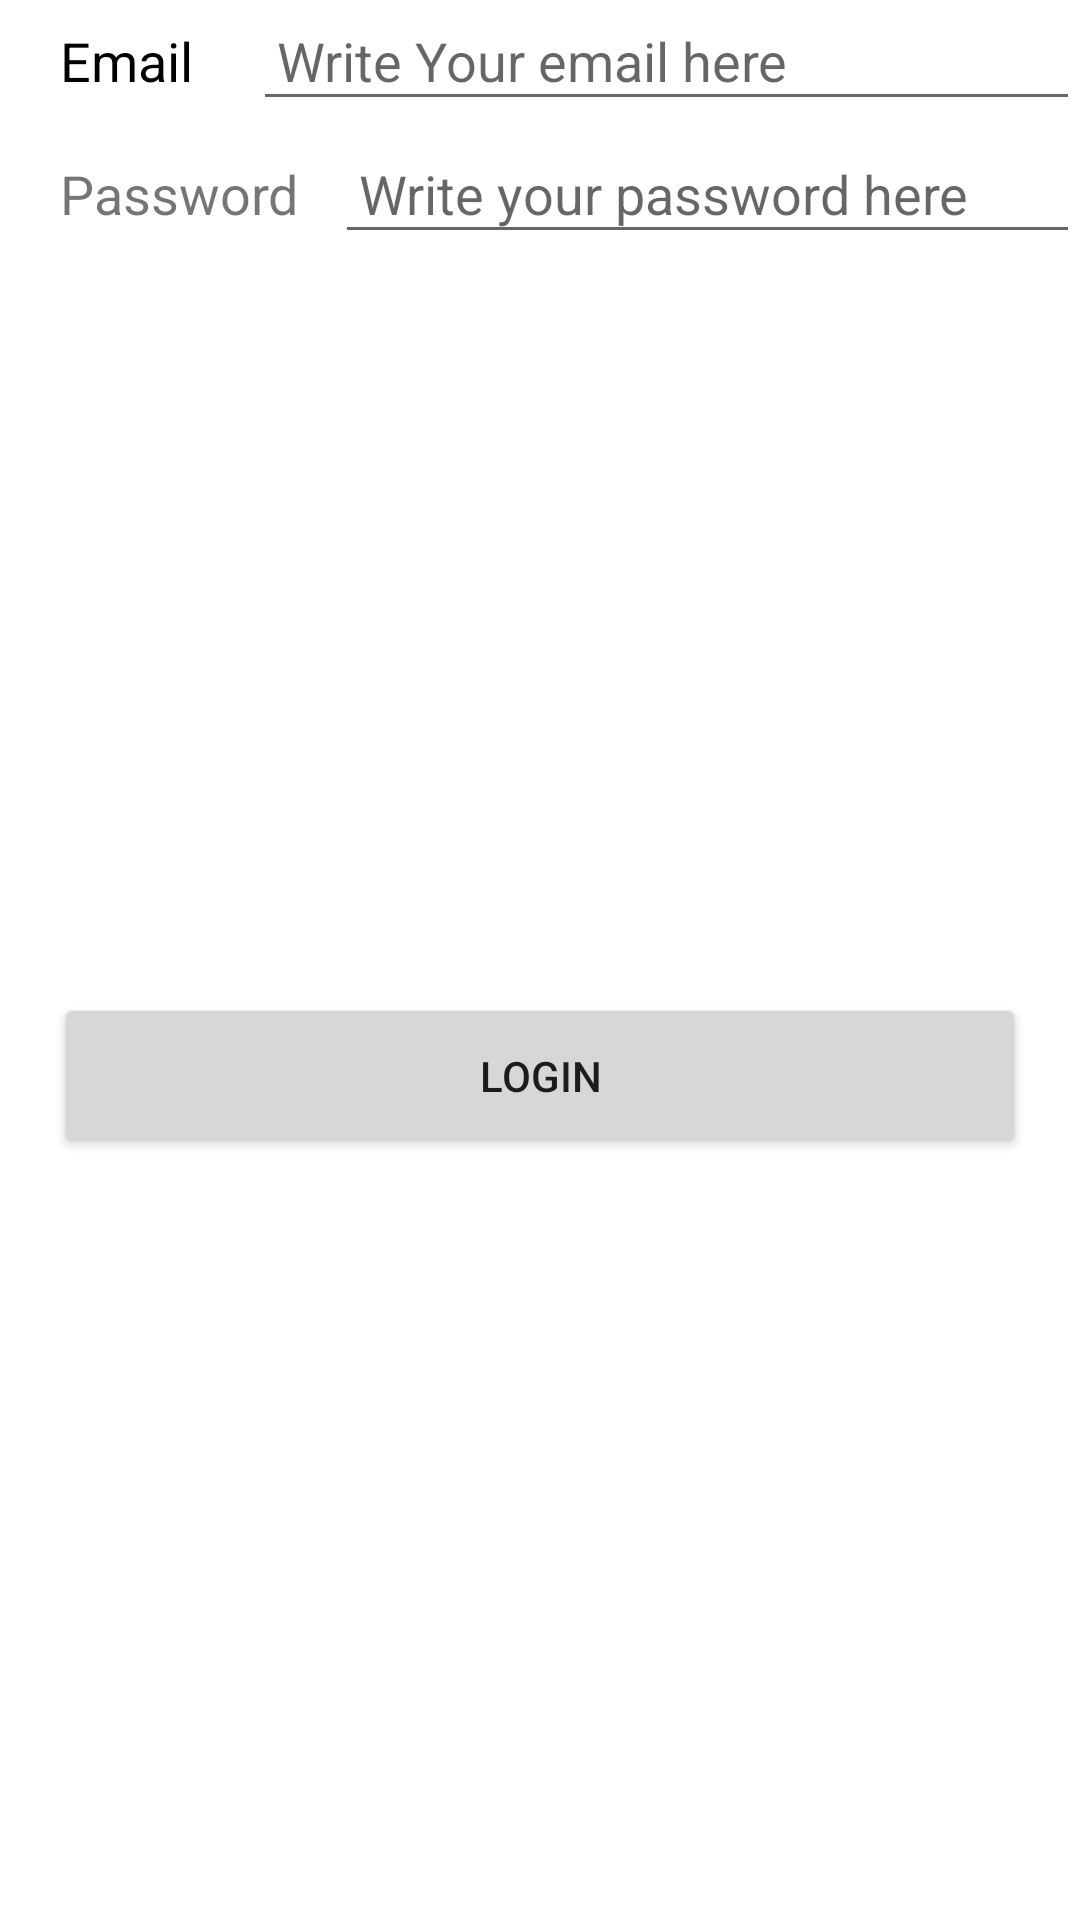

The Android layout XML behind this screen, and the referenced resources:
<!-- AndroidManifest.xml: application theme Theme.Friday_basics_c41 -->
<!-- res/layout/activity_login.xml -->
<?xml version="1.0" encoding="utf-8"?>
<androidx.constraintlayout.widget.ConstraintLayout xmlns:android="http://schemas.android.com/apk/res/android"
    android:layout_width="match_parent"
    android:layout_height="match_parent"
    xmlns:app="http://schemas.android.com/apk/res-auto">

    <ImageView
        android:id="@+id/topImage"
        android:layout_width="100dp"
        android:layout_height="wrap_content"
        android:background="#E41F1F"
        android:src="@drawable/person"
        app:layout_constraintStart_toStartOf="parent"
        app:layout_constraintEnd_toEndOf="parent"
        app:layout_constraintTop_toTopOf="parent"
        />

    <TextView
        android:id="@+id/emailTv"
        android:layout_width="wrap_content"
        android:layout_height="wrap_content"
        android:text="Email"
        android:textSize="18sp"
        app:layout_constraintTop_toTopOf="@id/emailEd"
        app:layout_constraintBottom_toBottomOf="@id/emailEd"
        app:layout_constraintStart_toStartOf="parent"
        android:textColor="@color/black"
        android:layout_margin="20dp"
        app:layout_constraintEnd_toStartOf="@id/emailEd"
        />
    <EditText
        android:id="@+id/emailEd"
        android:layout_width="0dp"
        android:layout_height="wrap_content"
        android:hint="Write Your email here"
        android:textColor="@color/black"
        android:textSize="18sp"
        android:paddingVertical="12dp"
        app:layout_constraintTop_toBottomOf="@id/topImage"
        app:layout_constraintStart_toEndOf="@id/emailTv"
        app:layout_constraintEnd_toEndOf="parent"
        android:padding="8dp"
        />

    <TextView
        android:id="@+id/passwordTv"
        android:layout_width="wrap_content"
        android:layout_height="wrap_content"
        android:text="Password"
        app:layout_constraintTop_toTopOf="@id/passwordEd"
        app:layout_constraintStart_toStartOf="@id/emailTv"
        android:textSize="18sp"
        app:layout_constraintBottom_toBottomOf="@id/passwordEd"
        />
    <EditText
        android:id="@+id/passwordEd"
        android:layout_width="0dp"
        android:layout_height="wrap_content"
        android:hint="Write your password here"
        android:textSize="18sp"
        app:layout_constraintStart_toEndOf="@id/passwordTv"
        app:layout_constraintEnd_toEndOf="parent"
        app:layout_constraintTop_toBottomOf="@id/emailTv"
        android:layout_marginTop="12dp"
        android:layout_marginStart="12dp"
        android:padding="8dp"
        />

    <Button
        android:id="@+id/loginBtn"
        android:layout_width="match_parent"
        android:layout_height="wrap_content"
        android:text="Login"
        android:layout_margin="18dp"
        android:paddingVertical="18dp"
        app:layout_constraintTop_toBottomOf="@id/passwordTv"
        app:layout_constraintBottom_toBottomOf="parent"
        app:layout_constraintStart_toStartOf="parent"
        />
</androidx.constraintlayout.widget.ConstraintLayout>
<!-- resources referenced by this layout -->
<resources>
  <color name="black">#FF000000</color>
  <style name="Theme.Friday_basics_c41" parent="Theme.MaterialComponents.DayNight.DarkActionBar">
          
          <item name="colorPrimary">@color/purple_500</item>
          <item name="colorPrimaryVariant">@color/purple_700</item>
          <item name="colorOnPrimary">@color/white</item>
          
          <item name="colorSecondary">@color/teal_200</item>
          <item name="colorSecondaryVariant">@color/teal_700</item>
          <item name="colorOnSecondary">@color/black</item>
          
          <item name="android:statusBarColor">?attr/colorPrimaryVariant</item>
          
      </style>
  <color name="purple_500">#FF6200EE</color>
  <color name="purple_700">#FF3700B3</color>
  <color name="white">#FFFFFFFF</color>
  <color name="teal_200">#FF03DAC5</color>
  <color name="teal_700">#FF018786</color>
</resources>
